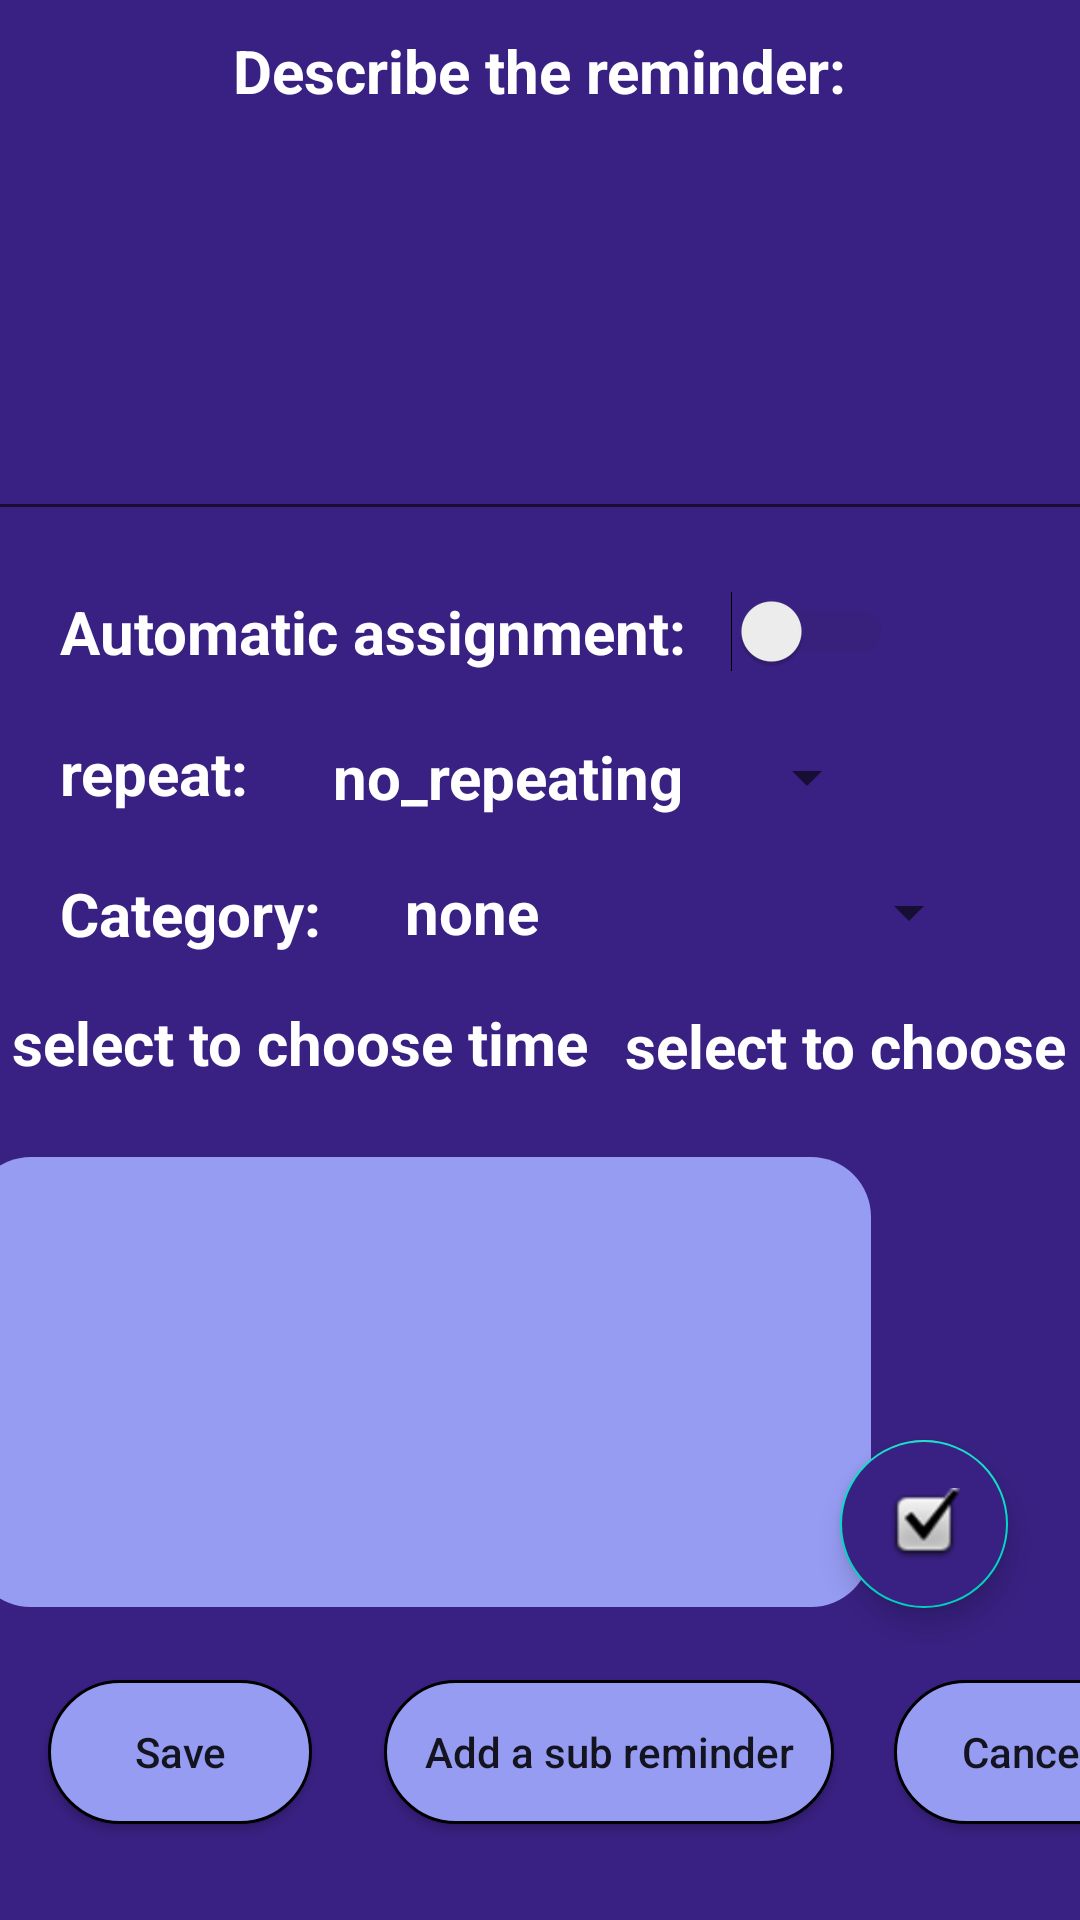

Here is an Android app screen rendered from its layout file. Give the layout XML and the strings, colors and styles it references.
<!-- AndroidManifest.xml: application theme AppTheme -->
<!-- res/layout/fragment_edit_reminder_fragment.xml -->
<?xml version="1.0" encoding="utf-8"?>

<androidx.constraintlayout.widget.ConstraintLayout xmlns:android="http://schemas.android.com/apk/res/android"
    xmlns:app="http://schemas.android.com/apk/res-auto"
    xmlns:tools="http://schemas.android.com/tools"
    android:id="@+id/fragment_edit_reminder"
    android:layout_width="match_parent"
    android:layout_height="match_parent"
    android:background="@color/background"
    android:layoutDirection="ltr"
    android:clickable="true"
    android:focusable="true"
    tools:context=".edit_reminder_fragment">

    <androidx.constraintlayout.widget.ConstraintLayout
        android:layout_width="match_parent"
        android:layout_height="match_parent"
        app:layout_constraintBottom_toBottomOf="parent"
        app:layout_constraintStart_toStartOf="parent"
        app:layout_constraintTop_toTopOf="parent">

        <TextView
            android:id="@+id/textViewTitleForReminderText"
            android:layout_width="wrap_content"
            android:layout_height="wrap_content"
            android:layout_marginTop="10dp"
            android:text="Describe the reminder:"
            android:textColor="#FFFFFF"
            android:textSize="20dp"
            android:textStyle="bold"
            app:layout_constraintEnd_toEndOf="parent"
            app:layout_constraintStart_toStartOf="parent"
            app:layout_constraintTop_toTopOf="parent" />
        
        <EditText
            android:id="@+id/editTextForReminder"
            android:layout_width="380dp"
            android:layout_height="120dp"
            android:layout_marginTop="20dp"
            android:ems="10"
            android:gravity="start|top"
            android:inputType="textMultiLine"
            android:textColor="#FFFFFF"
            app:layout_constraintEnd_toEndOf="parent"
            app:layout_constraintStart_toStartOf="parent"
            app:layout_constraintTop_toBottomOf="@+id/textViewTitleForReminderText" />
        
        <Switch
            android:id="@+id/switchForAi"
            android:layout_width="wrap_content"
            android:layout_height="wrap_content"
            android:layout_marginStart="20dp"
            android:layout_marginTop="20dp"
            android:text="Automatic assignment:   "
            android:textColor="#ffffff"
            android:textSize="20dp"
            android:textStyle="bold"
            android:theme="@style/Switch_color_change"
            app:layout_constraintStart_toStartOf="parent"
            app:layout_constraintTop_toBottomOf="@+id/editTextForReminder" />

        
        <Spinner
            android:id="@+id/spinnerForRepeat"
            android:layout_width="190dp"
            android:layout_height="30dp"
            android:layout_marginStart="20dp"
            android:layout_marginTop="20dp"
            android:entries="@array/Spinner_Edit_frequency"
            android:popupBackground="#56379F"
            android:theme="@style/edit_reminder_Spinner"
            app:layout_constraintStart_toEndOf="@+id/textViewRepeat"
            app:layout_constraintTop_toBottomOf="@+id/switchForAi" />
        
        <Spinner
            android:id="@+id/spinnerForCategory"
            android:layout_width="200dp"
            android:layout_height="30dp"
            android:layout_marginStart="20dp"
            android:layout_marginTop="15dp"
            android:entries="@array/Spinner_Edit_category"
            android:popupBackground="#56379F"
            android:theme="@style/edit_reminder_Spinner"
            app:layout_constraintStart_toEndOf="@+id/textViewForCategory"
            app:layout_constraintTop_toBottomOf="@+id/spinnerForRepeat" />

        <TextView
            android:id="@+id/textViewRepeat"
            android:layout_width="wrap_content"
            android:layout_height="wrap_content"
            android:layout_marginStart="20dp"
            android:layout_marginTop="20dp"
            android:text="repeat:"
            android:textColor="#FFFFFF"
            android:textSize="20dp"
            android:textStyle="bold"
            app:layout_constraintStart_toStartOf="parent"
            app:layout_constraintTop_toBottomOf="@+id/switchForAi" />

        <TextView
            android:id="@+id/textViewForCategory"
            android:layout_width="wrap_content"
            android:layout_height="wrap_content"
            android:layout_marginStart="20dp"
            android:layout_marginTop="20dp"
            android:text="Category:"
            android:textColor="#FFFFFF"
            android:textSize="20dp"
            android:textStyle="bold"
            app:layout_constraintStart_toStartOf="parent"
            app:layout_constraintTop_toBottomOf="@+id/textViewRepeat" />
        
        

        
        

        <TextView
            android:id="@+id/SetTimeTextView"
            android:layout_width="wrap_content"
            android:layout_height="wrap_content"
            android:layout_marginStart="4dp"
            android:layout_marginTop="16dp"
            android:text="select to choose time"
            android:textColor="#FFFFFF"
            android:textSize="20dp"
            android:textStyle="bold"
            app:layout_constraintStart_toStartOf="parent"
            app:layout_constraintTop_toBottomOf="@+id/textViewForCategory" />

        <TextView
            android:id="@+id/SetDateTextView"
            android:layout_width="wrap_content"
            android:layout_height="wrap_content"
            android:layout_marginStart="12dp"
            android:layout_marginTop="16dp"
            android:text="select to choose date"
            android:textColor="#FFFFFF"
            android:textSize="20dp"
            android:textStyle="bold"
            app:layout_constraintStart_toEndOf="@+id/SetTimeTextView"
            app:layout_constraintTop_toBottomOf="@+id/spinnerForCategory" />

        <Button
            android:id="@+id/ButtonAddSubActivity"
            android:layout_width="150dp"
            android:layout_height="wrap_content"
            android:layout_marginStart="24dp"
            android:layout_marginBottom="32dp"
            android:background="@drawable/groupsandpoints_buttons"
            android:text="Add a sub reminder"
            android:textAllCaps="false"
            app:layout_constraintBottom_toBottomOf="parent"
            app:layout_constraintStart_toEndOf="@+id/ButtonSaveReminder" />

        <Button
            android:id="@+id/ButtonSaveReminder"
            android:layout_width="wrap_content"
            android:layout_height="wrap_content"
            android:layout_marginStart="16dp"
            android:layout_marginBottom="32dp"
            android:background="@drawable/groupsandpoints_buttons"
            android:text="Save"
            android:textAllCaps="false"
            app:layout_constraintBottom_toBottomOf="parent"
            app:layout_constraintStart_toStartOf="parent" />

        <Button
            android:id="@+id/ButtonCancelReminder"
            android:layout_width="wrap_content"
            android:layout_height="wrap_content"
            android:layout_marginStart="20dp"
            android:layout_marginBottom="32dp"
            android:background="@drawable/groupsandpoints_buttons"
            android:text="Cancel"
            android:textAllCaps="false"
            app:layout_constraintBottom_toBottomOf="parent"
            app:layout_constraintStart_toEndOf="@+id/ButtonAddSubActivity" />

        <com.google.android.material.floatingactionbutton.FloatingActionButton
            android:id="@+id/buttonTaskComplete"
            android:layout_width="wrap_content"
            android:layout_height="wrap_content"
            android:layout_marginEnd="24dp"
            android:layout_marginBottom="24dp"
            android:clickable="true"
            android:backgroundTint="@color/background"
            android:src="@android:drawable/checkbox_on_background"
            app:layout_constraintBottom_toTopOf="@+id/ButtonCancelReminder"
            app:layout_constraintEnd_toEndOf="parent" />

        <ScrollView
            android:id="@+id/subActivitiesWindow"
            android:layout_width="300dp"
            android:layout_height="150dp"
            app:layout_constraintBottom_toTopOf="@+id/ButtonAddSubActivity"
            app:layout_constraintEnd_toStartOf="@+id/buttonTaskComplete"
            app:layout_constraintStart_toStartOf="parent"
            android:background="@drawable/groupsnpints_windowlayout"
            app:layout_constraintTop_toBottomOf="@+id/SetTimeTextView">
        </ScrollView>

    </androidx.constraintlayout.widget.ConstraintLayout>

    
    

    
    

    
    

    
    

</androidx.constraintlayout.widget.ConstraintLayout>
<!-- resources referenced by this layout -->
<resources>
  <string-array name="Spinner_Edit_category">
          <item>none</item>
          <item>Physiological_needs</item>
          <item>Safety_Needs</item>
          <item>Love_And_Belonging</item>
          <item>Esteem</item>
          <item>Self_Actualization</item>
      </string-array>
  <string-array name="Spinner_Edit_frequency">
          <item>no_repeating</item>
          <item>every_24_hours</item>
          <item>every_month</item>
          <item>every_year</item>
          <item>every_week</item>
          <item>every_sunday</item>
          <item>every_monday</item>
          <item>every_tuesday</item>
          <item>every_wednesday</item>
          <item>every_thursday</item>
          <item>every_friday</item>
          <item>every_saturday</item>
      </string-array>
  <color name="background">#392183</color>
  <!-- drawable groupsandpoints_buttons (drawable) -->
  <?xml version="1.0" encoding="utf-8"?>
  
  <shape xmlns:android="http://schemas.android.com/apk/res/android">
      <solid android:color="#969CF2" />
      <corners android:radius="150dp" />
      <stroke
          android:color="#000000"
          android:width="1dp" />
  </shape>
  <!-- drawable groupsnpints_windowlayout (drawable) -->
  <?xml version="1.0" encoding="utf-8"?>
  
  <shape xmlns:android="http://schemas.android.com/apk/res/android">
      <solid android:color="#969CF2" />
      <corners android:radius="20dp" />
  </shape>
  <style name="Switch_color_change" parent="Theme.AppCompat.Light">
          
          <item name="colorControlActivated">@color/seek_bar_progress</item>
  
          
          <item name="colorSwitchThumbNormal">#f1f1f1
          </item>
  
          
          <item name="android:colorForeground">#42221f1f
          </item>
      </style>
  <style name="edit_reminder_Spinner" parent="Widget.AppCompat.Light.DropDownItem.Spinner">
          <item name="android:paddingStart">0dp</item>
          <item name="android:paddingEnd">0dp</item>
          <item name="android:textColor">#FFFFFF</item>
          <item name="android:textStyle">bold</item>
          <item name="android:textSize">20dp</item>
      </style>
  <style name="AppTheme" parent="Theme.AppCompat.Light.NoActionBar">
          
          <item name="colorPrimaryDark">@color/colorPrimaryDark</item>
          <item name="colorAccent">@color/colorAccent</item>
      </style>
  <color name="seek_bar_progress">#ffb600</color>
  <color name="colorPrimaryDark">#000000</color>
  <color name="colorAccent">#03DAC5</color>
</resources>
